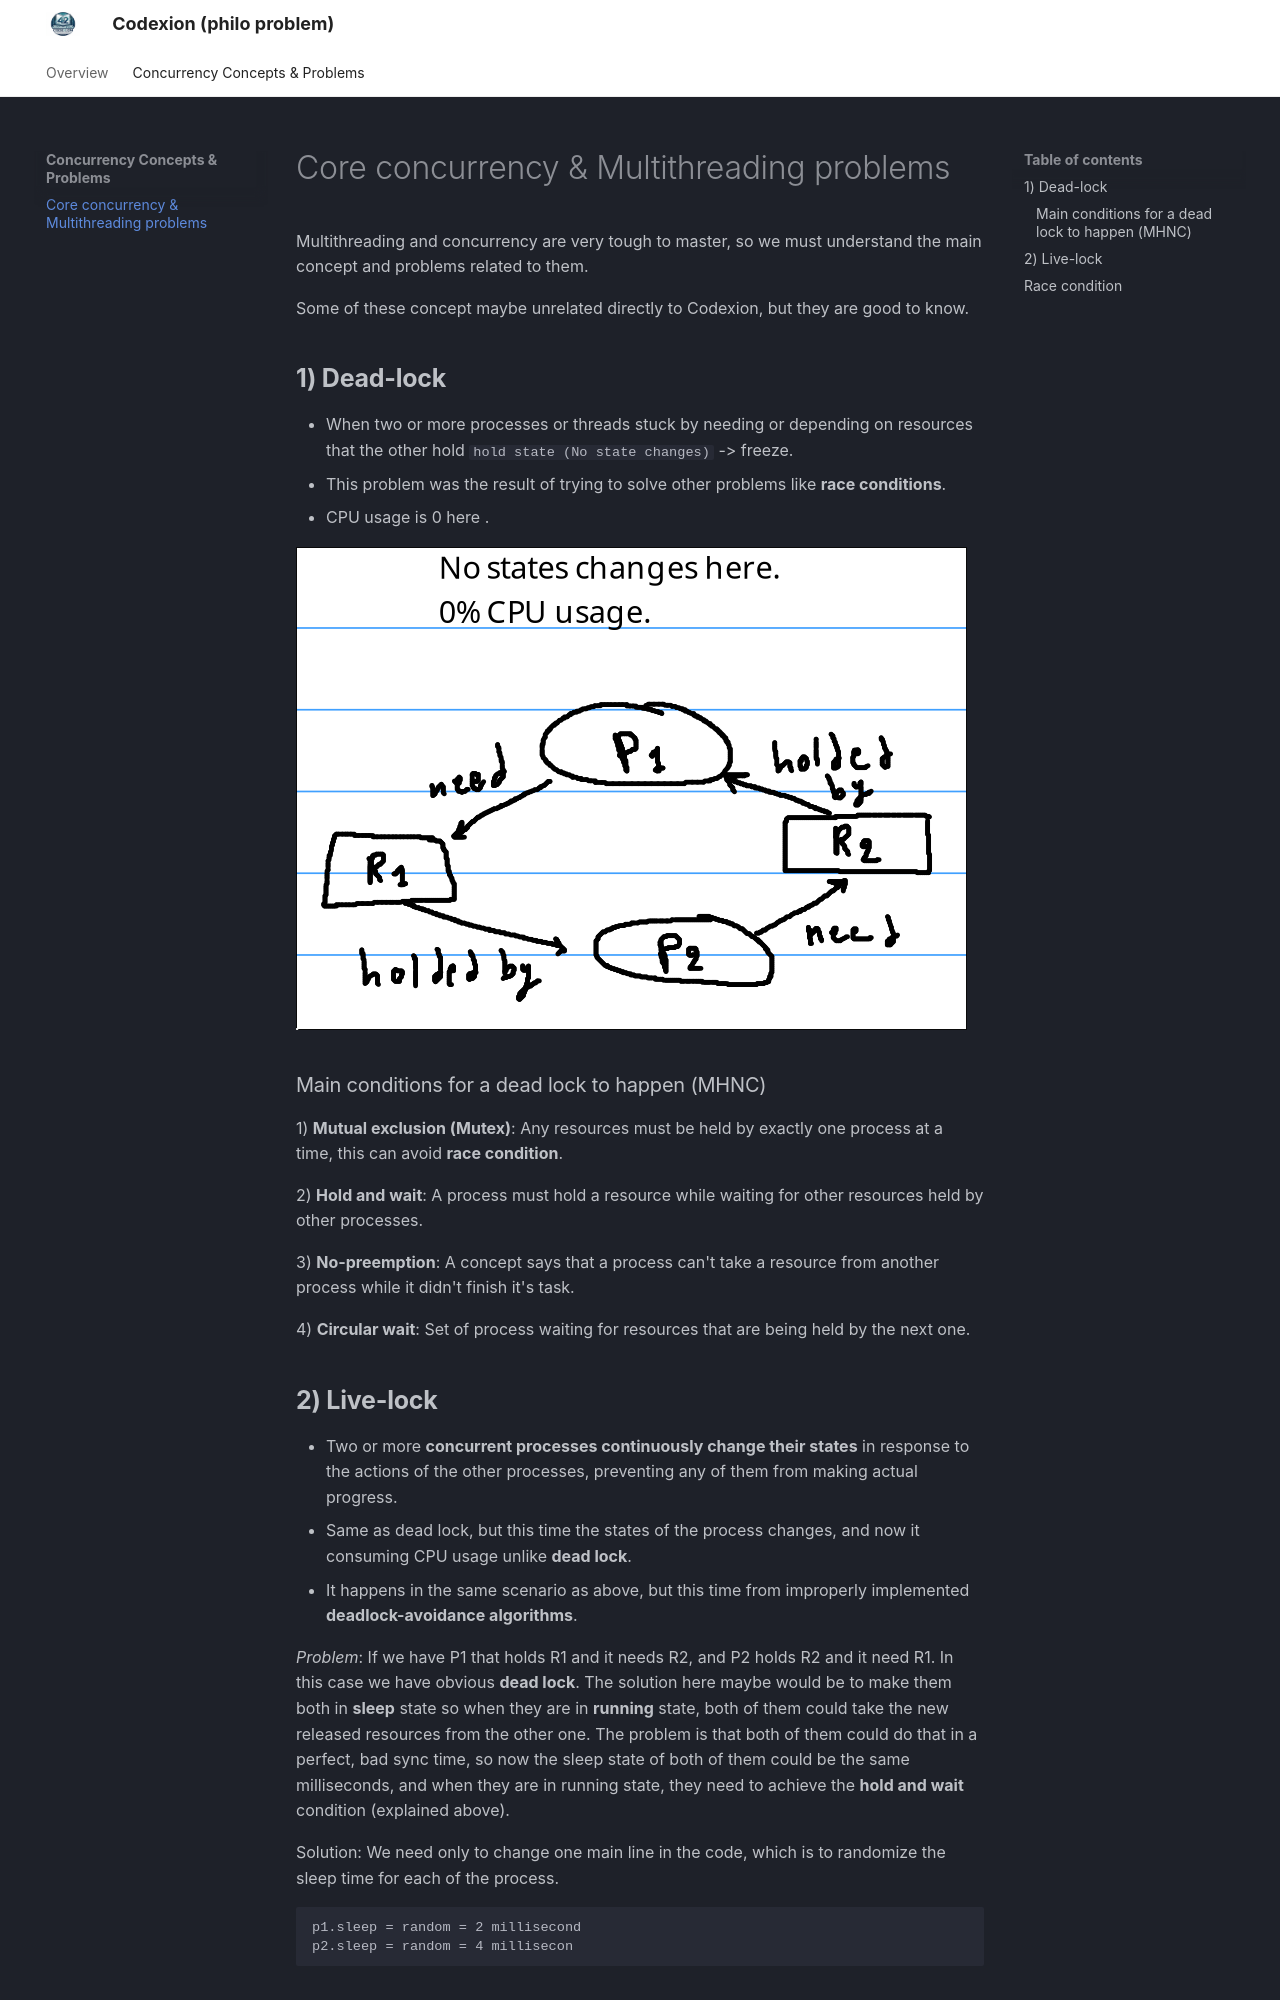

repository: AhmadAL-Quraan/Concurrent-Resource-Arbitration-Simulator · page: concepts/problems/index.html · generator: mkdocs

Multithreading and concurrency are very tough to master, so we must understand the main concept and problems related to them. 

Some of these concept maybe unrelated directly to Codexion, but they are good to know.



## **1) Dead-lock** 

* When two or more processes or threads stuck by needing or depending on resources that the other hold `hold state (No state changes)` -> freeze.
* This problem was the result of trying to solve other problems like **race conditions**.
* CPU usage is 0 here .

![](../assets/dead_lock.png)

### Main conditions for a dead lock to happen (MHNC) 

1) **Mutual exclusion (Mutex)**: Any resources must be held by exactly one process at a time, this can avoid **race condition**.

2) **Hold and wait**: A process must hold a resource while waiting for other resources held by other processes.

3) **No-preemption**: A concept says that a process can't take a resource from another process while it didn't finish it's task.

4) **Circular wait**: Set of process waiting for resources that are being held by the next one.
